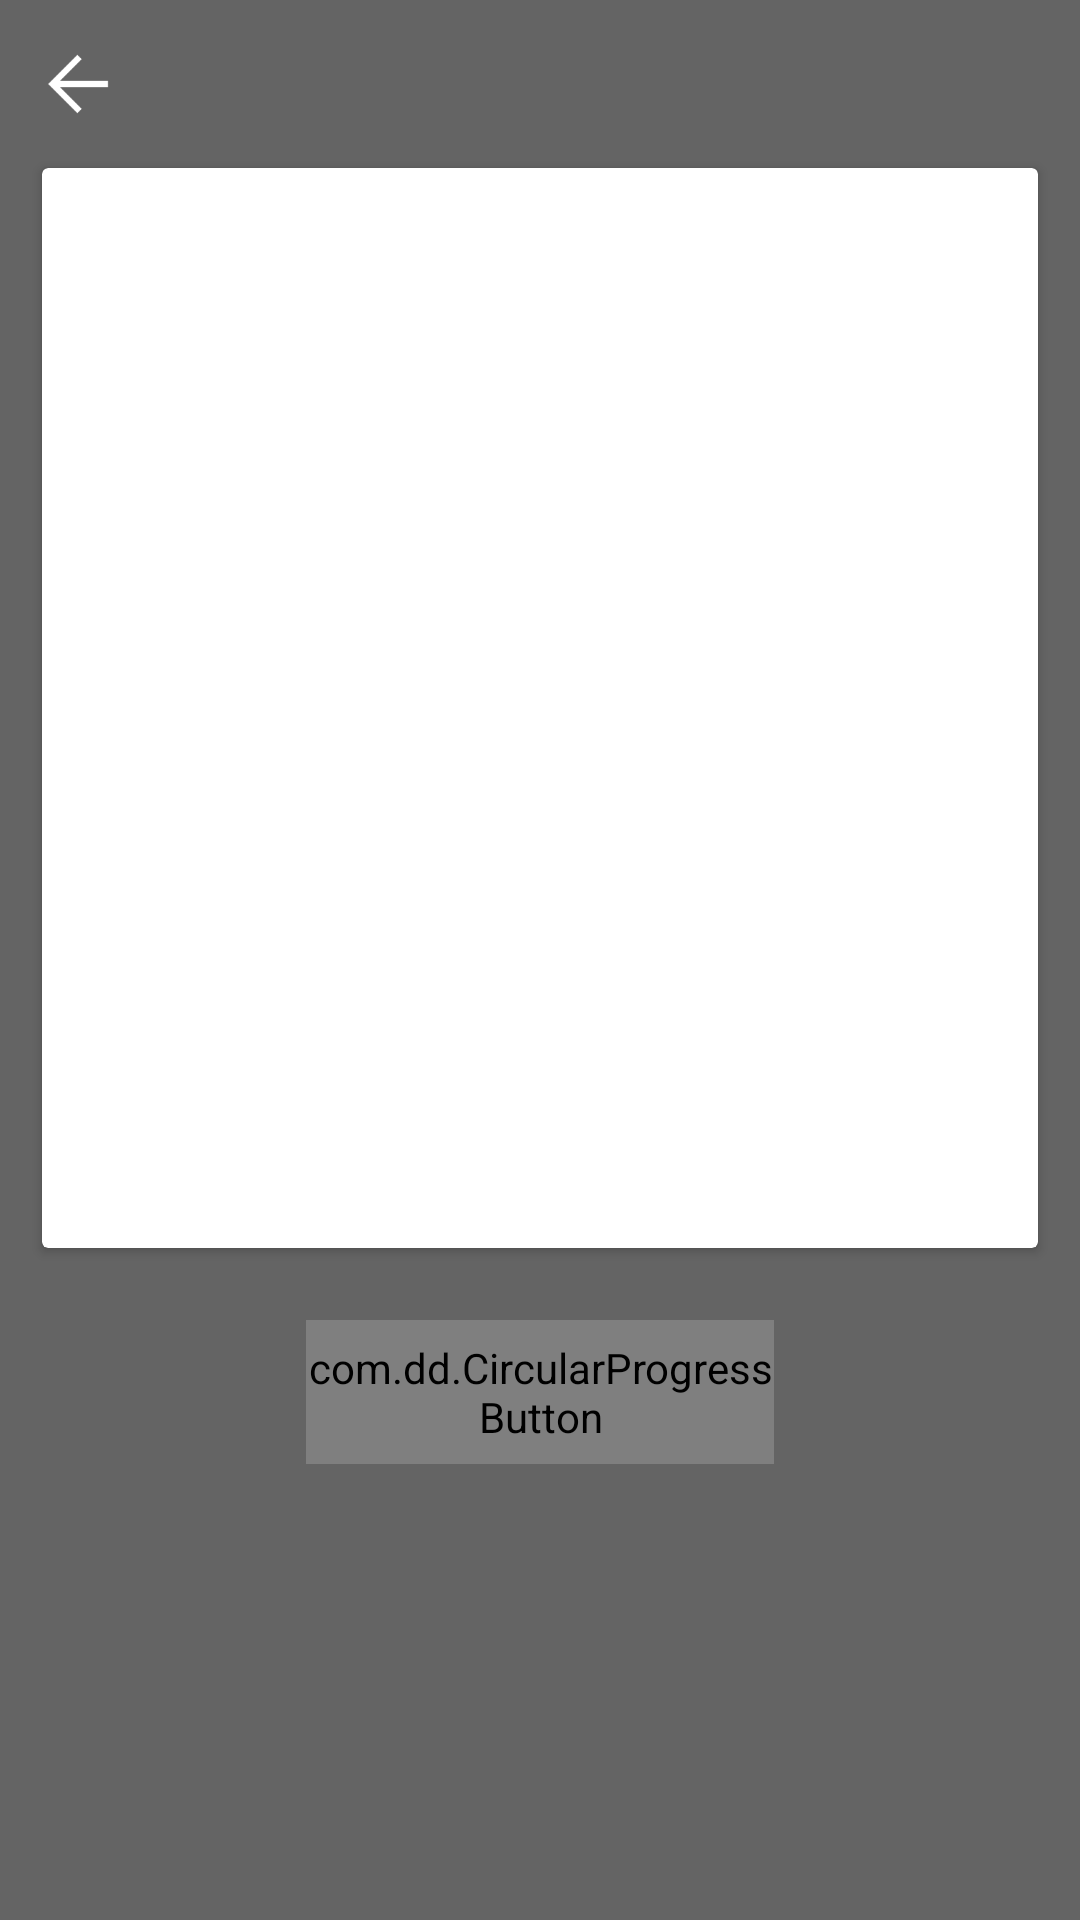

Here is an Android app screen rendered from its layout file. Give the layout XML and the strings, colors and styles it references.
<!-- AndroidManifest.xml: application theme AppTheme -->
<!-- res/layout/activity_my_story_confirm.xml -->
<?xml version="1.0" encoding="utf-8"?>
<RelativeLayout xmlns:android="http://schemas.android.com/apk/res/android"
    xmlns:app="http://schemas.android.com/apk/res-auto"
    android:layout_width="match_parent"
    android:layout_height="match_parent"
    android:orientation="vertical">


    <ImageView
        android:id="@+id/blurImage"
        android:layout_width="match_parent"
        android:layout_height="match_parent"
        android:scaleType="centerCrop" />

    <ImageView
        android:layout_width="match_parent"
        android:layout_height="match_parent"
        android:scaleType="centerCrop"
        android:src="@color/bg_color" />

    <LinearLayout
        android:id="@+id/toolbar"
        android:layout_width="match_parent"
        android:layout_height="wrap_content"
        android:layout_alignParentTop="true"
        android:minHeight="?attr/actionBarSize"
        android:orientation="horizontal">

        <ImageView
            android:id="@+id/backBtn"
            android:layout_width="24dp"
            android:layout_height="24dp"
            android:layout_gravity="center"
            android:layout_marginLeft="14dp"
            android:onClick="mOnClick"
            android:scaleType="centerCrop"
            android:src="@drawable/back_ic" />

        <View
            android:layout_width="0dp"
            android:layout_height="0dp"
            android:layout_weight="1" />

    </LinearLayout>

    <android.support.v7.widget.CardView xmlns:android="http://schemas.android.com/apk/res/android"
        xmlns:card_view="http://schemas.android.com/apk/res-auto"
        android:id="@+id/cardView"
        android:layout_width="match_parent"
        android:layout_height="360dp"
        android:layout_below="@id/toolbar"
        android:layout_marginLeft="14dp"
        android:layout_marginRight="14dp">

        <ImageView
            android:id="@+id/cardImage"
            android:layout_width="match_parent"
            android:layout_height="match_parent"
            android:scaleType="centerCrop" />

        <LinearLayout
            android:id="@+id/dynamicArea"
            android:layout_width="match_parent"
            android:layout_height="match_parent"
            android:gravity="center"
            android:orientation="vertical"
            android:padding="16dp">


        </LinearLayout>
    </android.support.v7.widget.CardView>

    <com.dd.CircularProgressButton
        android:id="@+id/confirmButton"
        android:layout_width="156dp"
        android:layout_height="48dp"
        android:background="@color/colorPrimary"
        android:layout_below="@id/cardView"
        android:layout_centerHorizontal="true"
        android:layout_marginTop="24dp"
        android:textColor="@color/white"
        app:cpb_textIdle="글 올리기"
        android:textSize="16dp"
        app:cpb_cornerRadius="38dp"
        app:cpb_selectorIdle="@drawable/idle_state_selector"
        app:cpb_iconComplete="@drawable/ic_action_accept"
        app:cpb_iconError="@drawable/ic_action_cancel"
        android:onClick="mOnClick"
         />

</RelativeLayout>
<!-- resources referenced by this layout -->
<resources>
  <color name="bg_color">#99000000</color>
  <color name="colorPrimary">#FE765E</color>
  <color name="white">#FFFFFFFF</color>
  <!-- drawable back_ic: png bitmap (drawable, 469 bytes) -->
  <!-- drawable ic_action_accept: png bitmap (drawable-xhdpi, 470 bytes) -->
  <!-- drawable ic_action_cancel: png bitmap (drawable-xxhdpi, 568 bytes) -->
  <!-- drawable idle_state_selector (drawable) -->
  <?xml version="1.0" encoding="utf-8"?>
  <selector xmlns:android="http://schemas.android.com/apk/res/android">
      <item android:state_pressed="true"
            android:color="@color/colorPrimaryDark"/>
      <item android:state_focused="true"
            android:color="@color/colorPrimary"/>
      <item android:state_enabled="false"
            android:color="@color/cpb_grey"/>
      <item android:state_enabled="true"
            android:color="@color/colorPrimaryLight"/>
  </selector>
  <style name="AppTheme" parent="Theme.AppCompat.Light.NoActionBar">
          
          <item name="colorPrimary">@color/colorPrimary</item>
          <item name="colorPrimaryDark">@color/black</item>
          <item name="colorAccent">@color/colorAccent</item>
          <item name="android:windowNoTitle">true</item>
          <item name="windowActionBar">false</item>
      </style>
  <color name="colorPrimaryDark">#FD694E</color>
  <color name="colorPrimaryLight">#FB8778</color>
  <color name="black">#FF000000</color>
  <color name="colorAccent">#00BCD4</color>
</resources>
